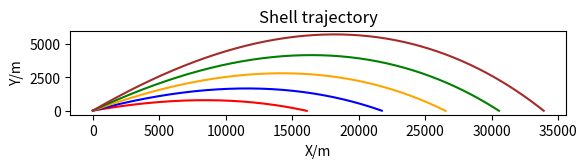

This figure's Python source:
import numpy as np 
import matplotlib.pyplot as plt 



########### MAKE IT SOME SORT OF FUNCTIONS SYSTEM WITH MU

## ALSO ATMOS DENSITY




u = 762

## AP Mk8 stats
As = np.pi * ( (16 / 2) * 2.54 / 100 ) ** 2
m = 1225
Cd = 0.33
g = 9.81 # for all calculations just do as negative g 
 # put in the bracket as degress, calcs to radians for you
rho = 1.225 # km/cbm, sl right now

def air_density(h): ##below 11km https://en.wikipedia.org/wiki/Barometric_formula
    return 1.2250 * ( 288.15 / (288.15 - 0.0065 * h )) ** -4.2557877405521705 ##(1 + (9.80665 * 0.0289644 / 8.3144598 / -0.0065))

def graph_projectile(As, m, Cd, theta0, g = 9.81):

    ### In miliseconds # linspace uses sample sizes
    lengthSeconds = 120
    milisecondsPerSample = 200 # 10 samples per second
    t = np.linspace(0, lengthSeconds, int(lengthSeconds * (1000 / milisecondsPerSample))) #end is exclusive ( [start, end) ).
    #print(int(lengthSeconds * (1000 / milisecondsPerSample)))

    theta0 = ( theta0 ) / 180 * np.pi

    ## Basic calcs
    ux = u * np.cos(theta0)
    uy = u * np.sin(theta0)
    #print(ux, uy)

    ## dragless projectile motion
    #sx = ux * t
    #sy = uy * t - 1/2 * g * np.square(t)

    sx = np.zeros(1,)
    sy = np.zeros(1,)
    sx0, sy0 = 0, 0

    ## THE FUN PART FUN PART
    aaaaaa = False

    ##Will use iteration because well I dont know any other way to do so
    for t0 in t:

        ## air pressure code as well

        dt = milisecondsPerSample / 1000
        theta1 = np.arctan( uy / ux )
        
        v = np.sqrt( uy ** 2 + ux ** 2 )
        FD = 0.5 * air_density(sy0) * v ** 2 * As * Cd
        FDx = FD * np.cos(theta1)
        FDy = FD * np.sin(theta1)

        ax = FDx / m
        ay = FDy / m + g

        dsx = ux * dt - 1/2 * ax * dt ** 2
        dsy = uy * dt - 1/2 * ay * dt ** 2
        #print(sy1, uy * dt, 1/2 * g * dt ** 2)

        sx1 = sx0 + dsx
        sy1 = sy0 + dsy

        vx = ux - ax * dt
        vy = uy - ay * dt

        if aaaaaa:
            print("""Variables Calculated for {t0}s.
    theta1 = {theta1}
    ux = {ux}, uy = {uy}
    vx = {vx}, vy = {vy}
    ax = {ax}, ay = {ay}
    sx = {sx1}, sy = {sy1}
    dsx = {dsx}, dsy = {dsy}
    """.format(t0 = t0, ux = ux, uy = uy, vx = vx, vy = vy, ax = ax, ay = ay, theta1 = theta1 / np.pi * 180, sx1 = sx1, sy1 = sy1, dsx = dsx, dsy = dsy))

        sx = np.append(sx, sx1)
        sy = np.append(sy, sy1)

        sx0 = sx1
        sy0 = sy1

        #print(sy1)

        if sy1 < 0:
            break

        ux, uy = vx, vy

    ## remove negative ys


    ### Final params
    vf = np.sqrt( vx ** 2 + vy ** 2)
    thetaf = np.arctan( vy / vx )


    #sy = sy [sy >= 0]

    #print(sy)
    t = t[:len(sy)]
    #print(len(sy), len(t))

    


    sx = sx[:len(t)]

    ##bosh
    if len(sy) > len(sx):
        sy = sy[:-1]

    print("""
Range at {}°: {:.2f}m  |  Time to target: {:.2f}s""".format(theta0 / np.pi * 180, sx[-1], t[-1], ))

    #print("FInal Velocity: {:.2f}ms⁻¹\nFinal Angle: {:.2f}°\n".format(vf, thetaf / np.pi * 180))


    return sx, sy

##
#print(sx, sy)

plt.title("Shell trajectory") 
plt.xlabel("X/m") 
plt.ylabel("Y/m") 
#
sx_array, sy_array = graph_projectile(As, m, Cd, 10)
plt.plot(sx_array, sy_array, color ="red") 
#
sx_array, sy_array = graph_projectile(As, m, Cd, 15)
plt.plot(sx_array, sy_array, color ="blue") 

sx_array, sy_array = graph_projectile(As, m, Cd, 20)
plt.plot(sx_array, sy_array, color ="orange") 

sx_array, sy_array = graph_projectile(As, m, Cd, 25)
plt.plot(sx_array, sy_array, color ="green") 

sx_array, sy_array = graph_projectile(As, m, Cd, 30)
plt.plot(sx_array, sy_array, color ="brown") 

plt.gca().set_aspect("equal")
plt.show()

input()